Run: headless pygame with SDL's dummy video driver; simulated clock (each Clock.tick advances the game by its frame time, no real sleeping); random seed 0; keys injected as events and as key.get_pressed() state; no mouse input.
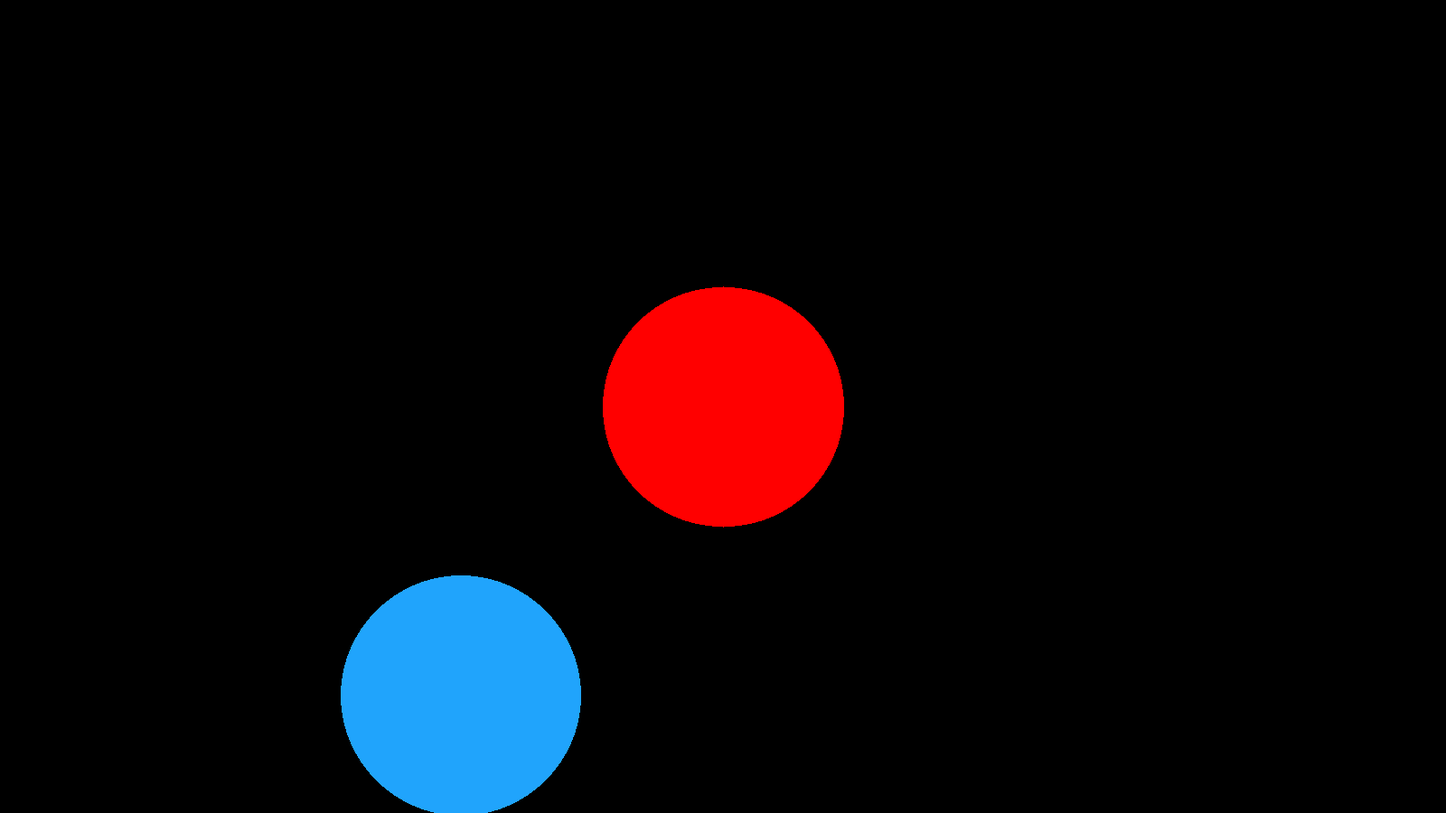
Frame 1 of 4 · flips 1–60 · no input
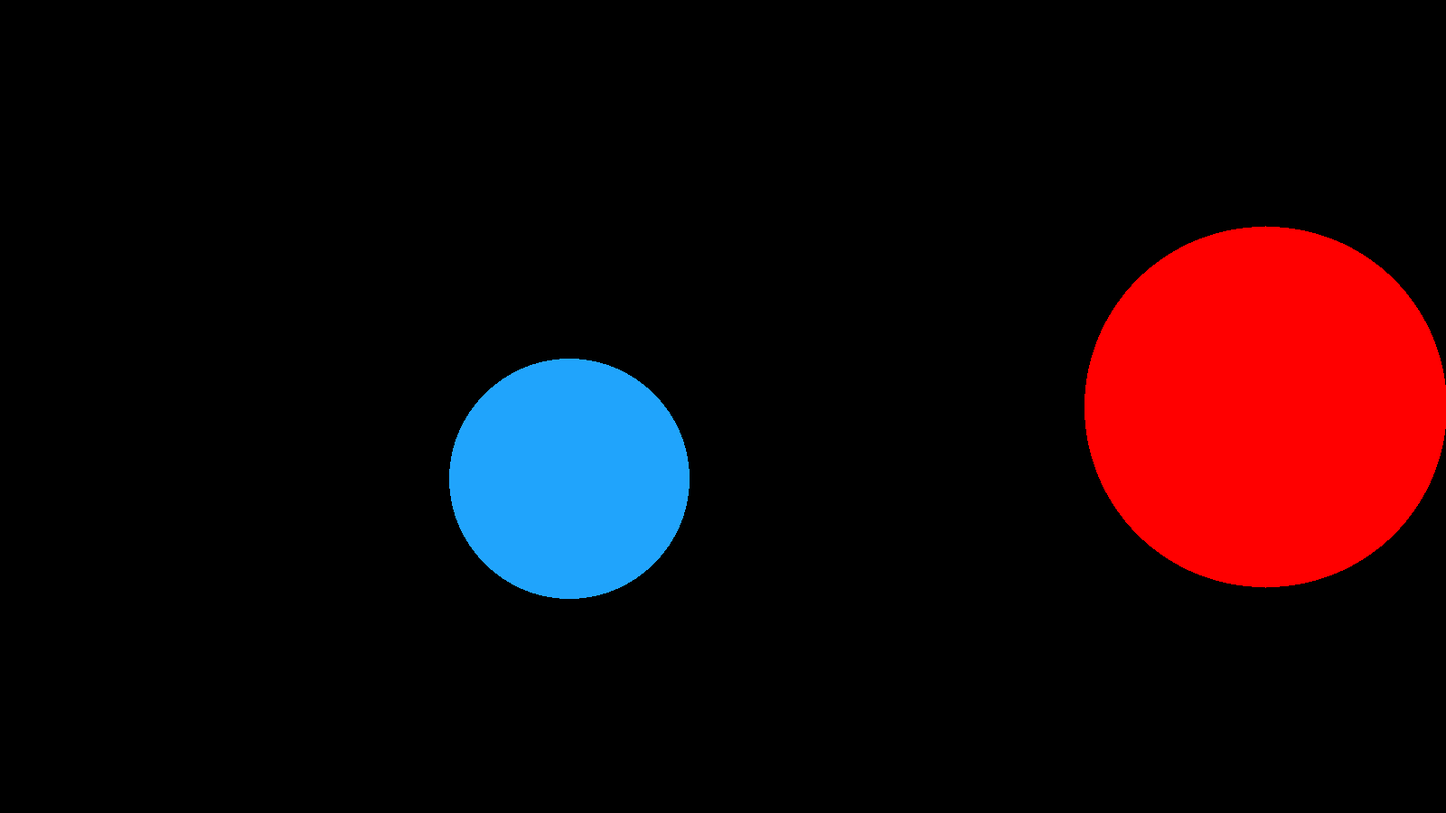
Frame 2 of 4 · flips 61–180 · tapped SPACE, RETURN · held RIGHT (→), D
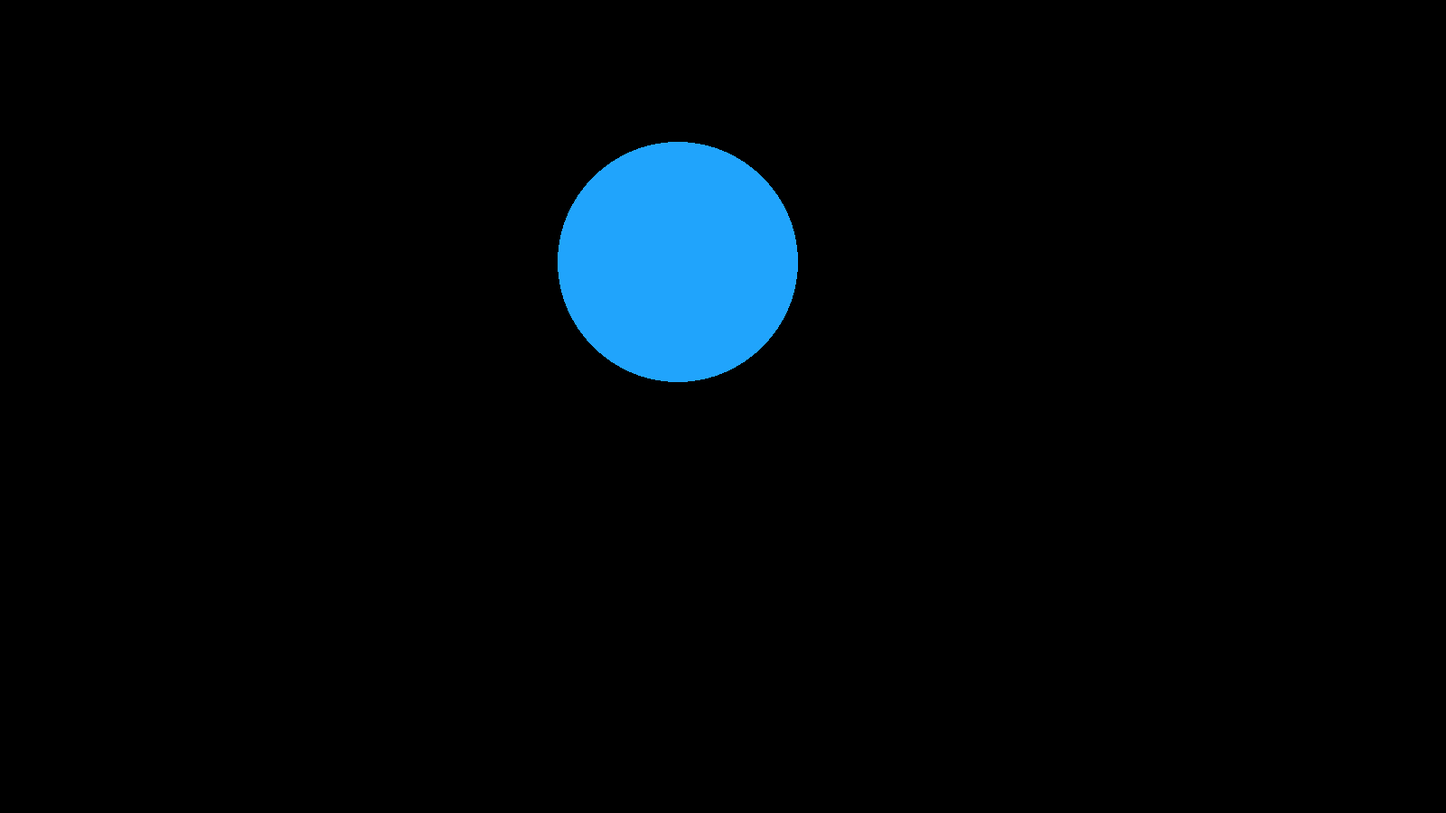
Frame 3 of 4 · flips 181–300 · held DOWN (↓), S
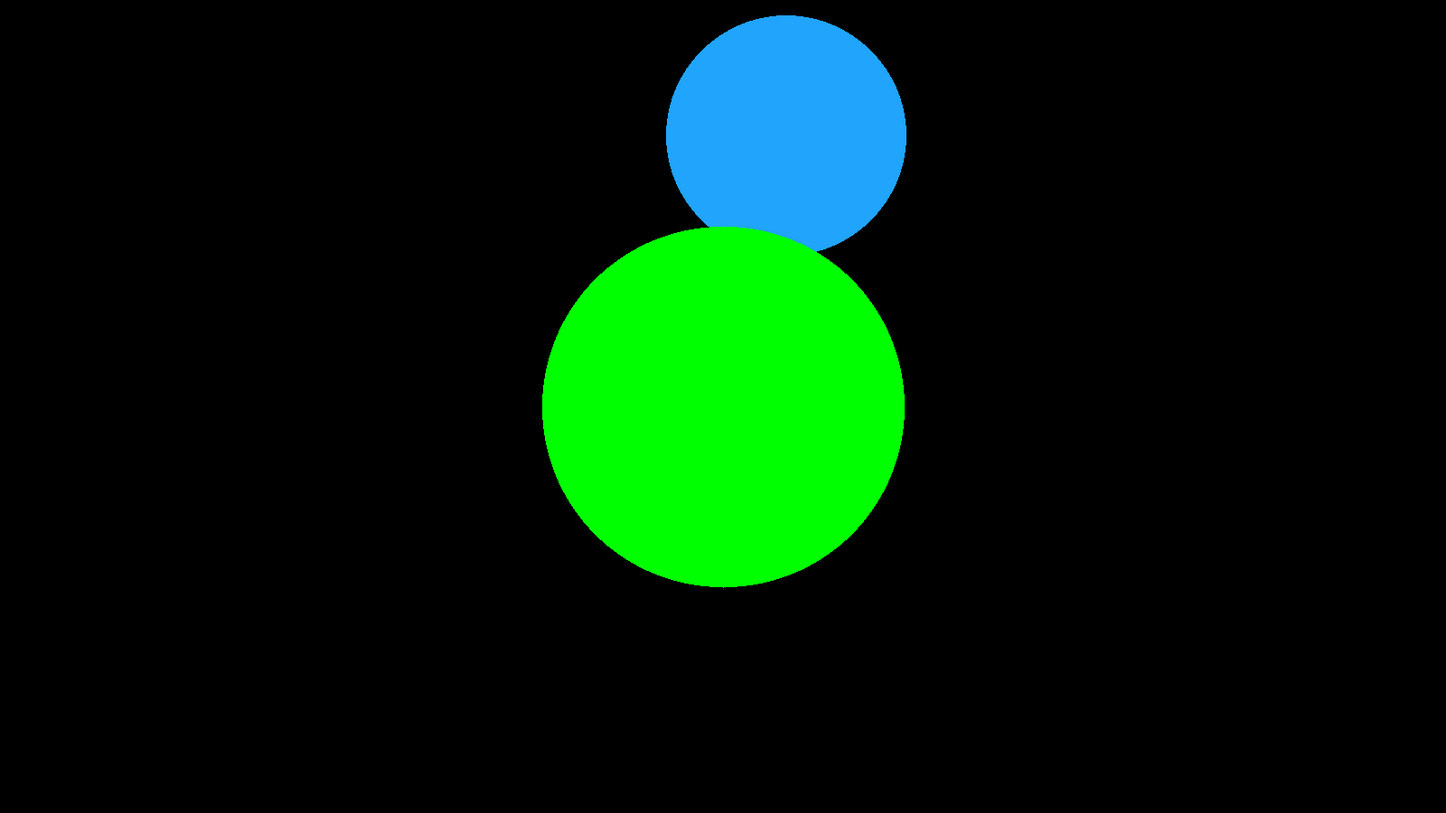
Frame 4 of 4 · flips 301–420 · held LEFT (←), A, UP (↑), W

The pygame program that drew these frames:

import math
import pygame
import pygame.gfxdraw

screen_size = (1600, 900)
circ_radius = int(screen_size[0] / 12)
circle_pos = [int(screen_size[0] / 2), int(screen_size[1] / 2)]
enemy_circle_radius = int(screen_size[0] / 12)
enemy_circle_pos = [450, 626]
enemy_circ_bounds = (100, 1500)
enemy_circ_bounds_y = (100, 800)
enemy_x_speed = 1
enemy_y_speed = 4

screen = pygame.display.set_mode(screen_size, pygame.DOUBLEBUF)
clock = pygame.time.Clock()

#              Up    Down   Left  Right  Inc. R W  Dec. R S
key_states = [False, False, False, False, False, False]

running = True

while running:
    screen.fill((0, 0, 0))
    enemy_circle_pos[0] += enemy_x_speed
    enemy_circle_pos[1] += enemy_y_speed
    if enemy_circle_pos[0] >= enemy_circ_bounds[1]:
        enemy_x_speed = -2
    elif enemy_circle_pos[0] <= enemy_circ_bounds[0]:
        enemy_x_speed = 2
    if enemy_circle_pos[1] >= enemy_circ_bounds_y[1]:
        enemy_y_speed = -2
    elif enemy_circle_pos[1] <= enemy_circ_bounds_y[0]:
        enemy_y_speed = 2
    for event in pygame.event.get():
        if event.type == pygame.QUIT:
            running = False
        if event.type == pygame.KEYUP:
            if event.key == pygame.K_w:
                key_states[4] = False
            if event.key == pygame.K_s:
                key_states[5] = False
            if event.key == pygame.K_UP:
                key_states[0] = False
            if event.key == pygame.K_DOWN:
                key_states[1] = False
            if event.key == pygame.K_LEFT:
                key_states[2] = False
            if event.key == pygame.K_RIGHT:
                key_states[3] = False
        if event.type == pygame.KEYDOWN:
            if event.key == pygame.K_w:
                key_states[4] = True
            if event.key == pygame.K_s:
                key_states[5] = True
            if event.key == pygame.K_UP:
                key_states[0] = True
            if event.key == pygame.K_DOWN:
                key_states[1] = True
            if event.key == pygame.K_RIGHT:
                key_states[3] = True
            if event.key == pygame.K_LEFT:
                key_states[2] = True
            if event.key == pygame.K_SPACE:
                circle_pos = [int(screen_size[0] / 2), int(screen_size[1] / 2)]
                circ_radius = int(screen_size[0] / 8)
    if key_states[0]:
        circle_pos[1] -= 5
    if key_states[1]:
        circle_pos[1] += 5
    if key_states[2]:
        circle_pos[0] -= 5
    if key_states[3]:
        circle_pos[0] += 5
    if key_states[4]:
        circ_radius += 1
    if key_states[5]:
        circ_radius -= 1
        if circ_radius < 2:
            circ_radius = 2
    distance = math.sqrt((enemy_circle_pos[0] - circle_pos[0])**2 + (enemy_circle_pos[1] - circle_pos[1])**2)
    if distance <= circ_radius + enemy_circle_radius:
        circle_color = (0, 255, 0)
    else:
        circle_color = (255, 0, 0)
    pygame.draw.circle(screen, (32, 164, 252), enemy_circle_pos, enemy_circle_radius)
    pygame.gfxdraw.filled_circle(screen, circle_pos[0], circle_pos[1], circ_radius, circle_color)
    # pygame.draw.circle(screen, (255, 0, 0), circle_pos, circ_radius)
    pygame.display.update()
    pygame.display.set_caption(str(clock.get_fps()))
    clock.tick(1000)
